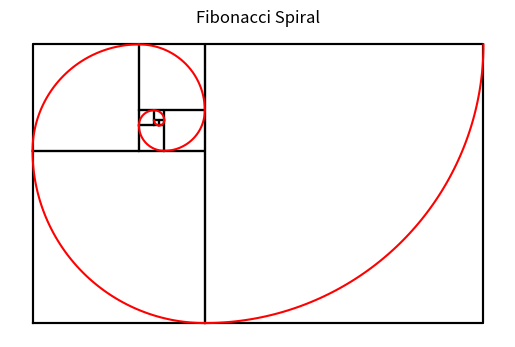

Python code for this plot:
#!/usr/bin/env python
# coding: utf-8

# # 피보나치 나선(Fibonacci spiral)
# 

# ## 1. 피보나치 수열
# 
# 
# $a_n+a_{n+1}=a_{n+2} (n$은 자연수)

# In[9]:


def fibo(n):
    A=[1]
    if n <=1:
        pass
    

    else:
        a=0 
        b=1 
        for i in range(n-1): 
            a,b=b,a+b
            A += [b]
    return A

F=fibo(10)


# ## 2. 피보나치 사각형 그리기
# 

# ### (1) 시작좌표($P$를 찾는 방법 : 4가지 규칙으로 반복된다.
# 
# #### 4가지 규칙함수  ($S[k]$에서의 시작좌표 $P_k$($k$는 정수))
# 
# ![Fibonacci square](2-1.jpg)
# 
#   0. $P_0$ = (0,0)
#   1. $P_1$ 의 시작 좌표는 $P_0$ 에서 x값에 $F[0]$를 더한 값이다.
#   2. $P_2$ 의 시작 좌표는 $P_1$ 에서 x값에 $F[0]$을 빼고 y값에 $F[1]$을 더한 값이다.
#   3. $P_3$ 의 시작 좌표는 $P_2$ 에서 x값에 $F[3]$을 빼고 y값에 $F[1]$을 뺀 값이다.
#   4. $P_4$ 의 시작 좌표는 $P_3$ 에서 y값에 $F[4]$를 뺀 값이다.

# In[10]:


def start():         # 4가지 규칙함수 연산후의 시작좌표
    P=[[0,0]]        # 첫 정사각형 시작좌표
    X=0
    Y=0
    for i in range(1,len(F)):
        if i%4==1:
            X,Y = X+F[i-1],Y
            
        elif i%4==2:
            X,Y = X-F[i-2],Y+F[i-1]
            
        elif i%4==3:
            X,Y = X-F[i],Y-F[i-2]
            
        elif i%4==0:
            X,Y = X,Y-F[i]
        P += [[X,Y]]
    return P

S=start()


# ### (2) 시작 좌표에서 정사각형 그리기 : 각 꼭지점의 좌표를 구한다.
# 
# #### 이 때 한변의 길이는 피보나치 수열에 의해 결정된다. (한변의 길이: $F[k]$)
# ![Fibonacci square](2-2.jpg)
#    $R_x(k) =[x[k],x[k]+F[k],x[k]+F[k],x[k],x[k]]$
#    
#    
#    $R_y(k) =[y[k],y[k],y[k]+F[k],y[k]+F[k],y[k]]$

# In[11]:


x,y=zip(*S)    # List of S(starting point)    x=[0,1,0,-3,-3,...]    y=[0,0,1,0,-5,...]

import matplotlib.pyplot as plt

def R_x(n):
    for j in range(0,n+1):
        R_x = [x[j], x[j]+F[j], x[j]+F[j] ,x[j], x[j]]        #정사각형의 x좌표[0,1,2,3,4]
    return R_x
def R_y(n):
    for k in range(0,n+1):
        R_y = [y[k], y[k], y[k]+F[k], y[k]+F[k], y[k]]        #정사각형의 y좌표[0,1,2,3,4]
    return R_y

for l in range(0,len(F)):
    plt.plot(R_x(l),R_y(l),'k')    #FIbonacci Square

plt.axis('scaled')
plt.axis('off')

plt.show()


# ## 3. 피보나치 나선 그리기

# ### (1) 호의 중심좌표 찾기 : 사각형과 마찬가지로 4가지 규칙이 반복된다.
# 
# #### 호의 중심에 대한 4가지 규칙
# ![Fibonacci square](1.jpg)
# 
#     0.0번째 사각형은 2번 자리가 중심이다.
#     1.1번째 사각형은 3번 자리가 중심이다.
#     2.2번째 사각형은 4번 자리가 중심이다.
#     3.3번째 사각형은 1번 자리가 중심이다.
#     4.4번째 사각형은 2번 자리가 중심이다.
# 

# In[12]:


def AP():           #각 호의 중심 찾기
    P=[]
    for m in range(0,len(F)):
        if m%4==1:
            X = R_x(m)[3]
            Y = R_y(m)[3]
        elif m%4==2:
            X = R_x(m)[4]
            Y = R_y(m)[4]
        elif m%4==3:
            X = R_x(m)[1]
            Y = R_y(m)[1]
        else:
            X = R_x(m)[2]
            Y = R_y(m)[2]
        P += [[X,Y]]
    return P

xx,yy=zip(*AP())


# ### (2) 중심좌표에서 일정 각도만큼 호 그리기
# #### 4가지 규칙에 따라 호가그려진다.

# In[13]:


import numpy as np
from numpy import pi
import matplotlib.pyplot as plt

for l in range(0,len(F)):
    plt.plot(R_x(l),R_y(l),'k')    #FIbonacci Square
    
    
for n in range(0,len(F)):
    
    r=F[n]
    
    if n%4==1:
        theta=np.linspace(-pi/2,0,100)
        
    elif n%4==2:
        theta=np.linspace(0,pi/2,100)
        
    elif n%4==3:
        theta=np.linspace(pi/2,pi,100)

    else:
        theta=np.linspace(pi,3*pi/2,100)
        
    x1=r*np.cos(theta)+xx[n]
    y1=r*np.sin(theta)+yy[n]    
    plt.plot(x1,y1,'r')
    

    
plt.title('Fibonacci Spiral')
plt.axis('scaled')
plt.axis('off')
plt.show()
